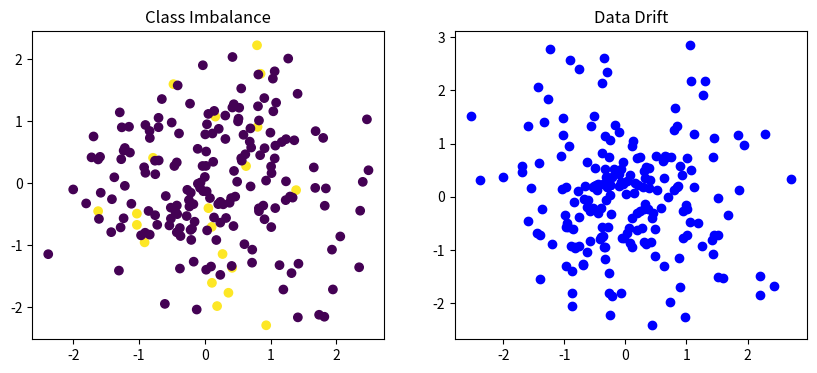

This chart was generated by the following Python code:
import matplotlib.pyplot as plt
import numpy as np
from matplotlib.animation import FuncAnimation

# Parameters
num_samples = 200
imbalance_factor = 0.1  # Adjust to control the level of imbalance
drift_factor = 0.02

# Generate initial data
data_imbalance = np.random.randn(num_samples, 2)

# Create class imbalance (more instances of class 1)
labels_imbalance = np.zeros(num_samples)
num_class_1 = int(imbalance_factor * num_samples)
labels_imbalance[:num_class_1] = 1

data_drift = np.random.randn(num_samples, 2)

# Create figure and axes
fig, axs = plt.subplots(1, 2, figsize=(10, 4))

# Scatter plots for the initial data
sc_imbalance = axs[0].scatter(data_imbalance[:, 0], data_imbalance[:, 1], c=labels_imbalance, cmap='viridis')
sc_drift = axs[1].scatter(data_drift[:, 0], data_drift[:, 1], color='blue')

# Set titles for subplots
axs[0].set_title('Class Imbalance')
axs[1].set_title('Data Drift')

# Update function for animation
def update(frame):
    global data_imbalance, labels_imbalance, data_drift

    # Simulate dynamic class imbalance
    labels_imbalance = np.zeros(num_samples)
    num_class_1 = int(imbalance_factor * num_samples)
    labels_imbalance[:num_class_1] = 1

    # Simulate linear data drift
    data_drift[:, 0] += drift_factor * frame
    data_drift[:, 1] += drift_factor * frame

    # Update scatter plots
    sc_imbalance.set_array(labels_imbalance)
    sc_drift.set_offsets(data_drift)

# Create animation
animation = FuncAnimation(fig, update, frames=50, interval=200, repeat=False)

plt.show()

